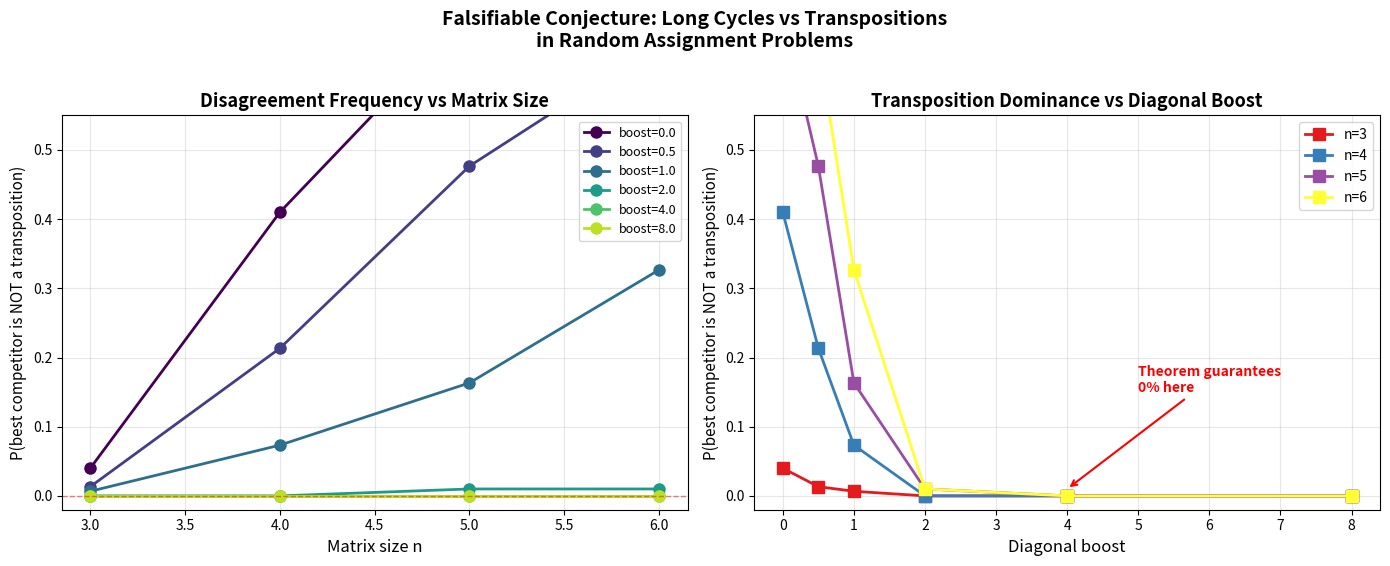

This chart was generated by the following Python code:
"""
Visualization 2: Disagreement Frequency vs Matrix Size

Tests the falsifiable conjecture: for random symmetric Gaussian matrices
with varying diagonal boost, the probability that a long cycle beats all
transpositions decreases. Under strict diagonal dominance (large boost),
it drops to zero — as proved by the theorem.

Self-contained — all functions inlined.
"""

import numpy as np
import matplotlib.pyplot as plt
from itertools import permutations


def perm_weight(W, sigma):
    return sum(W[i, sigma[i]] for i in range(len(sigma)))


def is_identity(sigma):
    return all(sigma[i] == i for i in range(len(sigma)))


def is_transposition(sigma):
    moved = [i for i in range(len(sigma)) if sigma[i] != i]
    if len(moved) != 2:
        return False
    a, b = moved
    return sigma[a] == b and sigma[b] == a


def find_best_competitor(W):
    n = W.shape[0]
    best_perm = None
    best_weight = -np.inf
    for perm in permutations(range(n)):
        perm = list(perm)
        if is_identity(perm):
            continue
        w = perm_weight(W, perm)
        if w > best_weight:
            best_weight = w
            best_perm = perm
    return best_perm, best_weight


# Parameters
sizes = [3, 4, 5, 6]
boosts = [0.0, 0.5, 1.0, 2.0, 4.0, 8.0]
N_trials = 300
np.random.seed(2024)

# Collect data
results = {}
for boost in boosts:
    results[boost] = {}
    for n in sizes:
        disagreements = 0
        for _ in range(N_trials):
            G = np.random.randn(n, n)
            W = (G + G.T) / 2 + boost * np.eye(n)
            best_perm, _ = find_best_competitor(W)
            if not is_transposition(best_perm):
                disagreements += 1
        results[boost][n] = disagreements / N_trials

# Plot
fig, (ax1, ax2) = plt.subplots(1, 2, figsize=(14, 5.5))

# Left panel: disagreement vs n for each boost
colors = plt.cm.viridis(np.linspace(0, 0.9, len(boosts)))
for idx, boost in enumerate(boosts):
    rates = [results[boost][n] for n in sizes]
    ax1.plot(sizes, rates, 'o-', color=colors[idx], linewidth=2,
             markersize=8, label=f'boost={boost:.1f}')

ax1.set_xlabel('Matrix size n', fontsize=12)
ax1.set_ylabel('P(best competitor is NOT a transposition)', fontsize=11)
ax1.set_title('Disagreement Frequency vs Matrix Size', fontsize=13,
              fontweight='bold')
ax1.legend(fontsize=9)
ax1.set_ylim(-0.02, 0.55)
ax1.grid(True, alpha=0.3)
ax1.axhline(y=0, color='red', linestyle='--', alpha=0.5, linewidth=1)

# Right panel: disagreement vs boost for each n
colors2 = plt.cm.Set1(np.linspace(0, 0.6, len(sizes)))
for idx, n in enumerate(sizes):
    rates = [results[boost][n] for boost in boosts]
    ax2.plot(boosts, rates, 's-', color=colors2[idx], linewidth=2,
             markersize=8, label=f'n={n}')

ax2.set_xlabel('Diagonal boost', fontsize=12)
ax2.set_ylabel('P(best competitor is NOT a transposition)', fontsize=11)
ax2.set_title('Transposition Dominance vs Diagonal Boost', fontsize=13,
              fontweight='bold')
ax2.legend(fontsize=10)
ax2.set_ylim(-0.02, 0.55)
ax2.grid(True, alpha=0.3)

# Add annotation for the theorem
ax2.annotate('Theorem guarantees\n0% here',
            xy=(4, 0.01), xytext=(5, 0.15),
            fontsize=10, color='red', fontweight='bold',
            arrowprops=dict(arrowstyle='->', color='red', lw=1.5))

plt.suptitle('Falsifiable Conjecture: Long Cycles vs Transpositions\nin Random Assignment Problems',
             fontsize=14, fontweight='bold', y=1.02)
plt.tight_layout()
plt.savefig('viz_disagreement.png', dpi=150, bbox_inches='tight')
plt.close()
